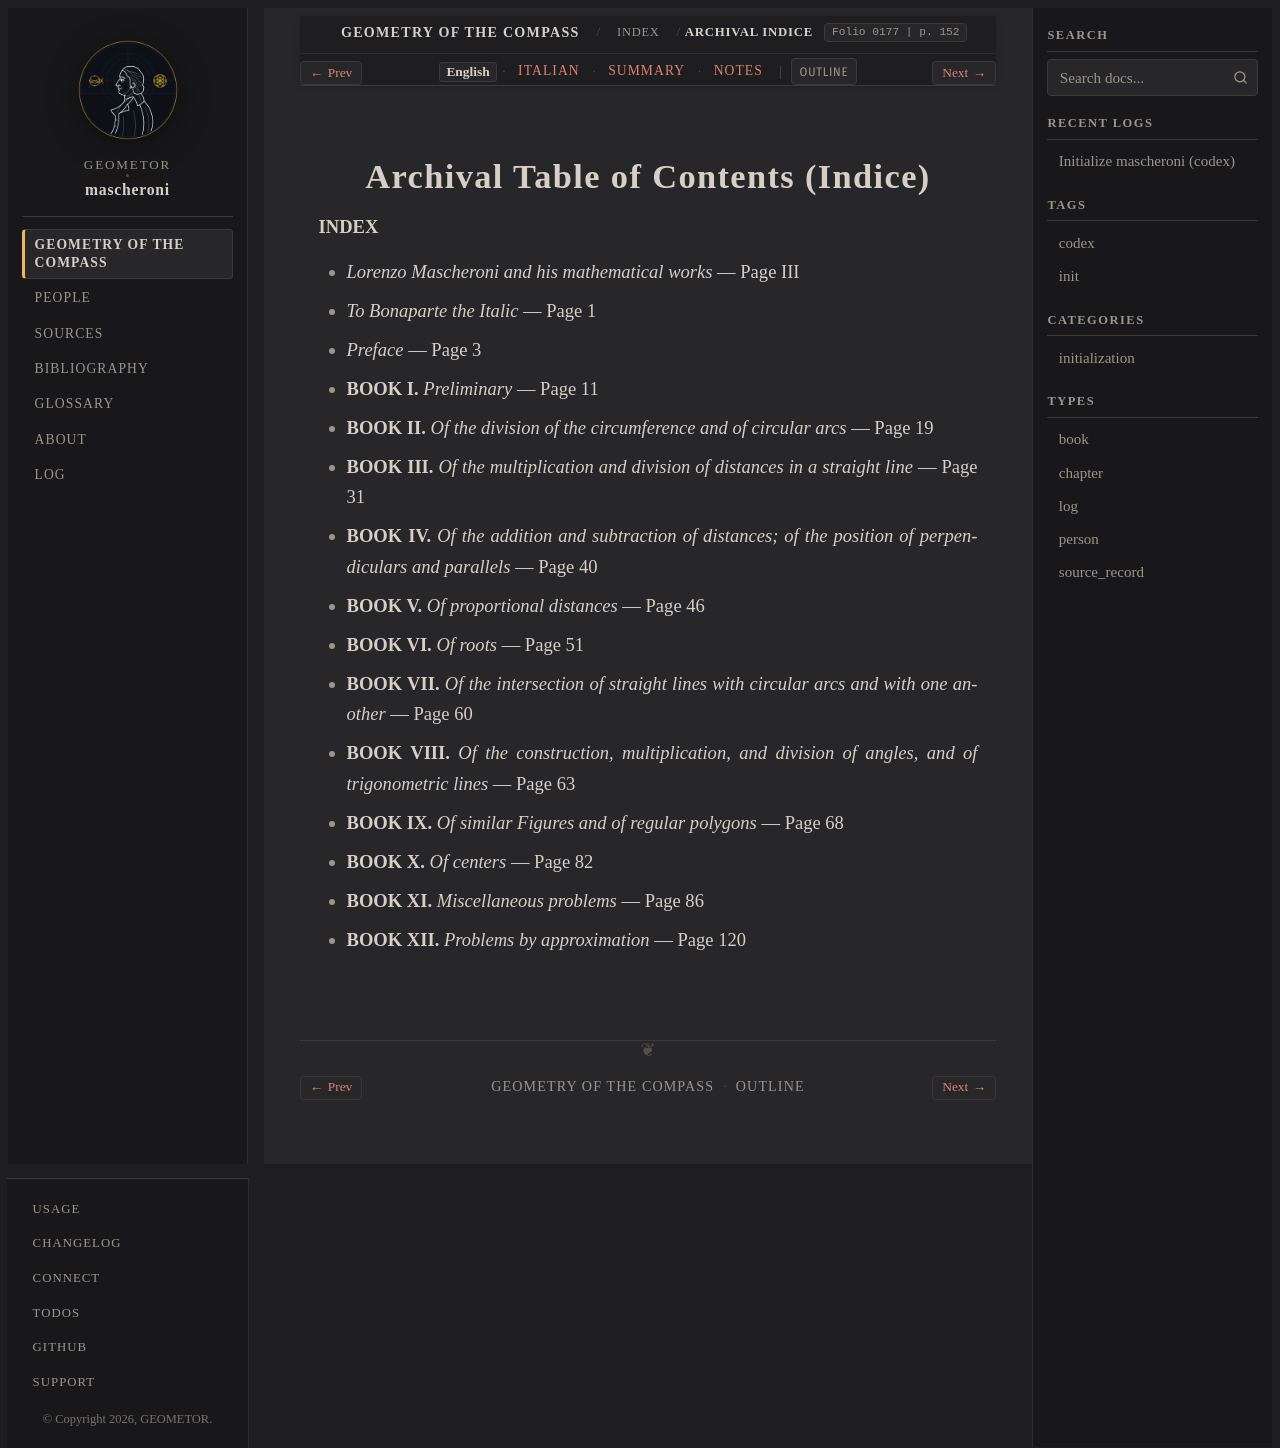

repository: geometor/mascheroni · page: geometria_del_compasso/13-index/01-indice/index.html · generator: sphinx

:order: 1
:layout: book
:title: Archival Table of Contents (Indice)
:nav_title: Archival Indice
:breadcrumb_title: Archival Indice
:folio: 0177
:page: 152
:tracks: English: index | Italian: it | Summary: summary | Notes: notes

.. _mascheroni-13-index-01-indice-en:

===================================
Archival Table of Contents (Indice)
===================================

.. folio:: 0177
   :page: 152

**INDEX**

* *Lorenzo Mascheroni and his mathematical works* — Page III
* *To Bonaparte the Italic* — Page 1
* *Preface* — Page 3
* **BOOK I.** *Preliminary* — Page 11
* **BOOK II.** *Of the division of the circumference and of circular arcs* — Page 19
* **BOOK III.** *Of the multiplication and division of distances in a straight line* — Page 31
* **BOOK IV.** *Of the addition and subtraction of distances; of the position of perpendiculars and parallels* — Page 40
* **BOOK V.** *Of proportional distances* — Page 46
* **BOOK VI.** *Of roots* — Page 51
* **BOOK VII.** *Of the intersection of straight lines with circular arcs and with one another* — Page 60
* **BOOK VIII.** *Of the construction, multiplication, and division of angles, and of trigonometric lines* — Page 63
* **BOOK IX.** *Of similar Figures and of regular polygons* — Page 68
* **BOOK X.** *Of centers* — Page 82
* **BOOK XI.** *Miscellaneous problems* — Page 86
* **BOOK XII.** *Problems by approximation* — Page 120



.. toctree::
   :hidden:

   it
   summary
   notes
